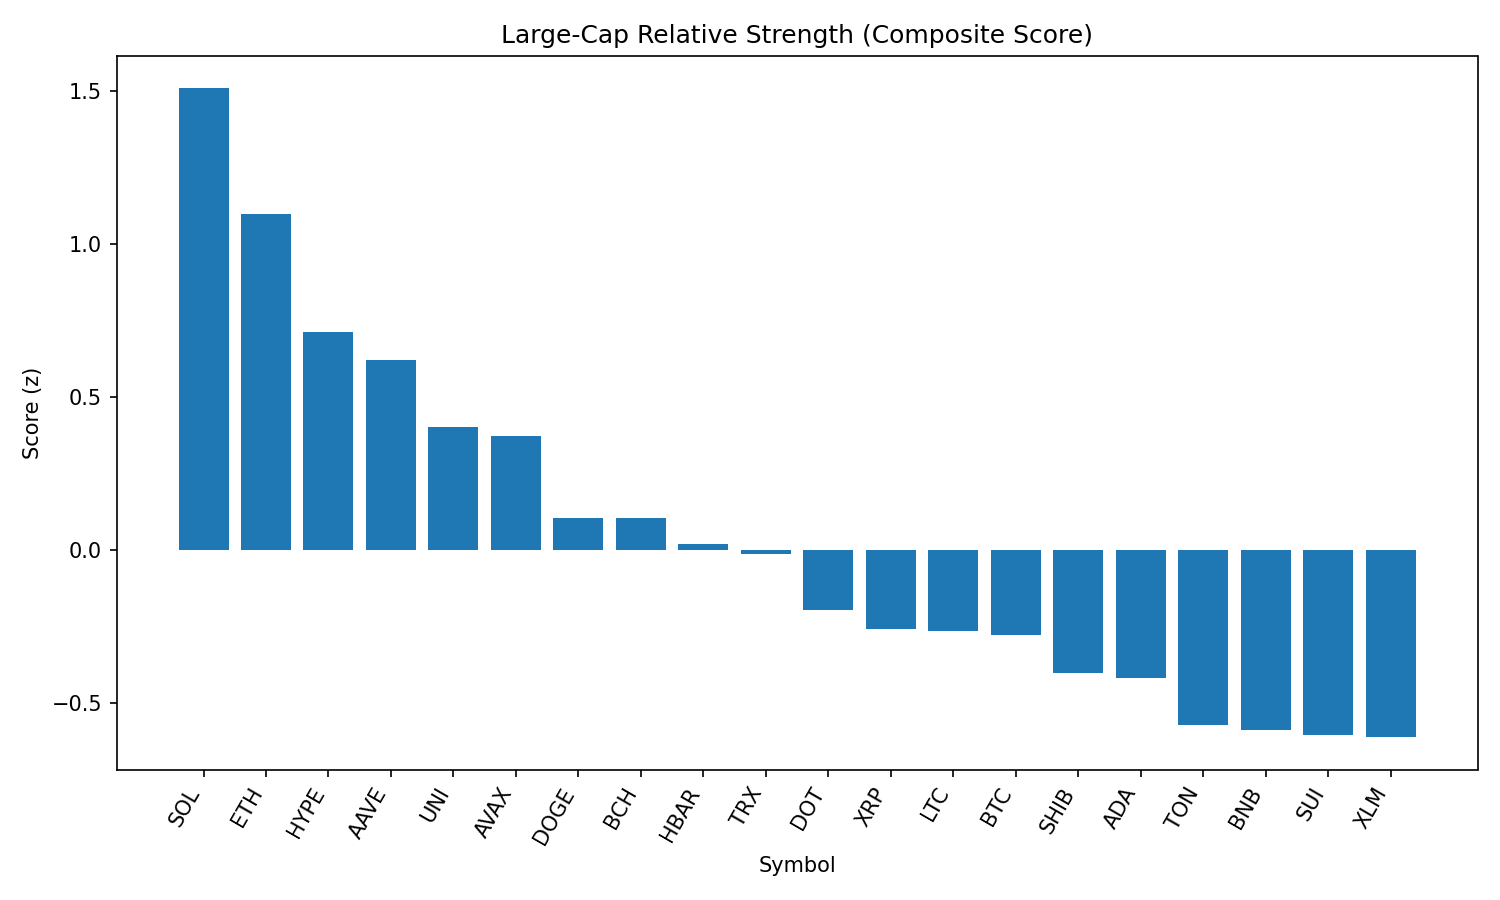

Source data for this figure (header and first rows):
rank, name, symbol, price, pct_1h, pct_24h, pct_7d, pct_1h_vs_btc, pct_24h_vs_btc, pct_7d_vs_btc, market_cap_rank, market_cap, volume_usd, score
1, Solana, SOL, 207.1, 1.39, 1.838, 7.123, 1.12, 1.737, 10.29, 6, 111853908187, 7045965109, 1.507
2, Ethereum, ETH, 4810, 0.8939, 1.854, 6.018, 0.6234, 1.752, 9.186, 2, 579634873378, 19715568015, 1.098
3, Hyperliquid, HYPE, 44.39, 1.217, 1.324, -5.491, 0.9468, 1.222, -2.324, 15, 14798463272, 140996279, 0.7124
4, Aave, AAVE, 354.1, 1.576, -2.667, 16.42, 1.306, -2.769, 19.59, 36, 5380734874, 758043438, 0.6194
5, Uniswap, UNI, 11.1, 1.549, -1.166, -0.8795, 1.279, -1.268, 2.288, 31, 6661347954, 347533754, 0.4011
6, Avalanche, AVAX, 25.5, 1.735, -2.195, 2.561, 1.465, -2.297, 5.728, 22, 10759149117, 790702471, 0.3704
7, Dogecoin, DOGE, 0.2324, 1.217, -1.275, -0.8795, 0.9461, -1.377, 2.288, 9, 34963078396, 1596047761, 0.1046
8, Bitcoin Cash, BCH, 594.5, 0.3937, 0.7312, 0.7754, 0.1232, 0.6298, 3.943, 21, 11827065063, 141399806, 0.1042
9, Hedera, HBAR, 0.2474, 0.9155, -0.4123, -3.482, 0.6451, -0.5138, -0.314, 24, 10455024065, 165040307, 0.01977
10, TRON, TRX, 0.3654, 0.1351, 0.633, 3.95, -0.1354, 0.5315, 7.117, 10, 34572322884, 660733847, -0.01309
11, Polkadot, DOT, 4.07, 1.087, -1.941, -0.6297, 0.8164, -2.043, 2.538, 33, 6192055111, 253746758, -0.197
12, XRP, XRP, 3.03, 0.2751, 0.2726, -3.007, 0.00469, 0.1711, 0.1611, 3, 179833869183, 3327685822, -0.2596
13, Litecoin, LTC, 119.7, 0.6201, -0.7757, -1.823, 0.3496, -0.8772, 1.344, 25, 9117650849, 397341827, -0.2653
14, Bitcoin, BTC, 114699, 0.2705, 0.1015, -3.168, 0.0, 0.0, 0.0, 1, 2281989447693, 24608737993, -0.2768
15, Shiba Inu, SHIB, 1.291e-05, 0.7978, -1.667, -2.123, 0.5273, -1.768, 1.045, 29, 7604648600, 165939804, -0.4034
16, Cardano, ADA, 0.902, 0.8279, -1.167, -7.28, 0.5574, -1.269, -4.112, 11, 32805143824, 1348984878, -0.4171
17, Toncoin, TON, 3.33, 0.29, -0.5707, -4.505, 0.01949, -0.6722, -1.338, 27, 8542978759, 133564802, -0.5711
18, BNB, BNB, 867.9, 0.7082, -2.456, 1.08, 0.4377, -2.558, 4.248, 5, 120821349429, 1318303306, -0.59
19, Sui, SUI, 3.64, 0.7657, -1.847, -5.432, 0.4952, -1.949, -2.264, 18, 12775801145, 860059427, -0.6054
20, Stellar, XLM, 0.4073, 0.4223, -0.9202, -5.632, 0.1519, -1.022, -2.464, 19, 12751707369, 169155059, -0.6121
21, Chainlink, LINK, 25.63, -0.04997, -1.363, 3.423, -0.3204, -1.464, 6.591, 13, 17361923596, 1015544113, -0.7841
